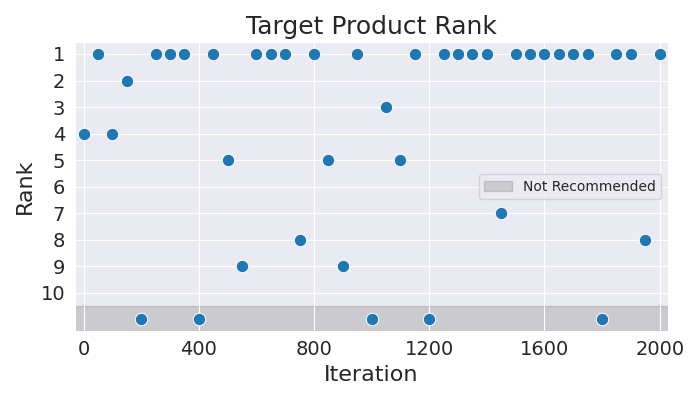

Data behind this chart, as committed beside it:
Iteration, Rank
0, 4
50, 1
100, 4
150, 2
200, 11
250, 1
300, 1
350, 1
400, 11
450, 1
500, 5
550, 9
600, 1
650, 1
700, 1
750, 8
800, 1
850, 5
900, 9
950, 1
1000, 11
1050, 3
1100, 5
1150, 1
1200, 11
1250, 1
1300, 1
1350, 1
1400, 1
1450, 7
1500, 1
1550, 1
1600, 1
1650, 1
1700, 1
1750, 1
1800, 11
1850, 1
1900, 1
1950, 8
2000, 1
